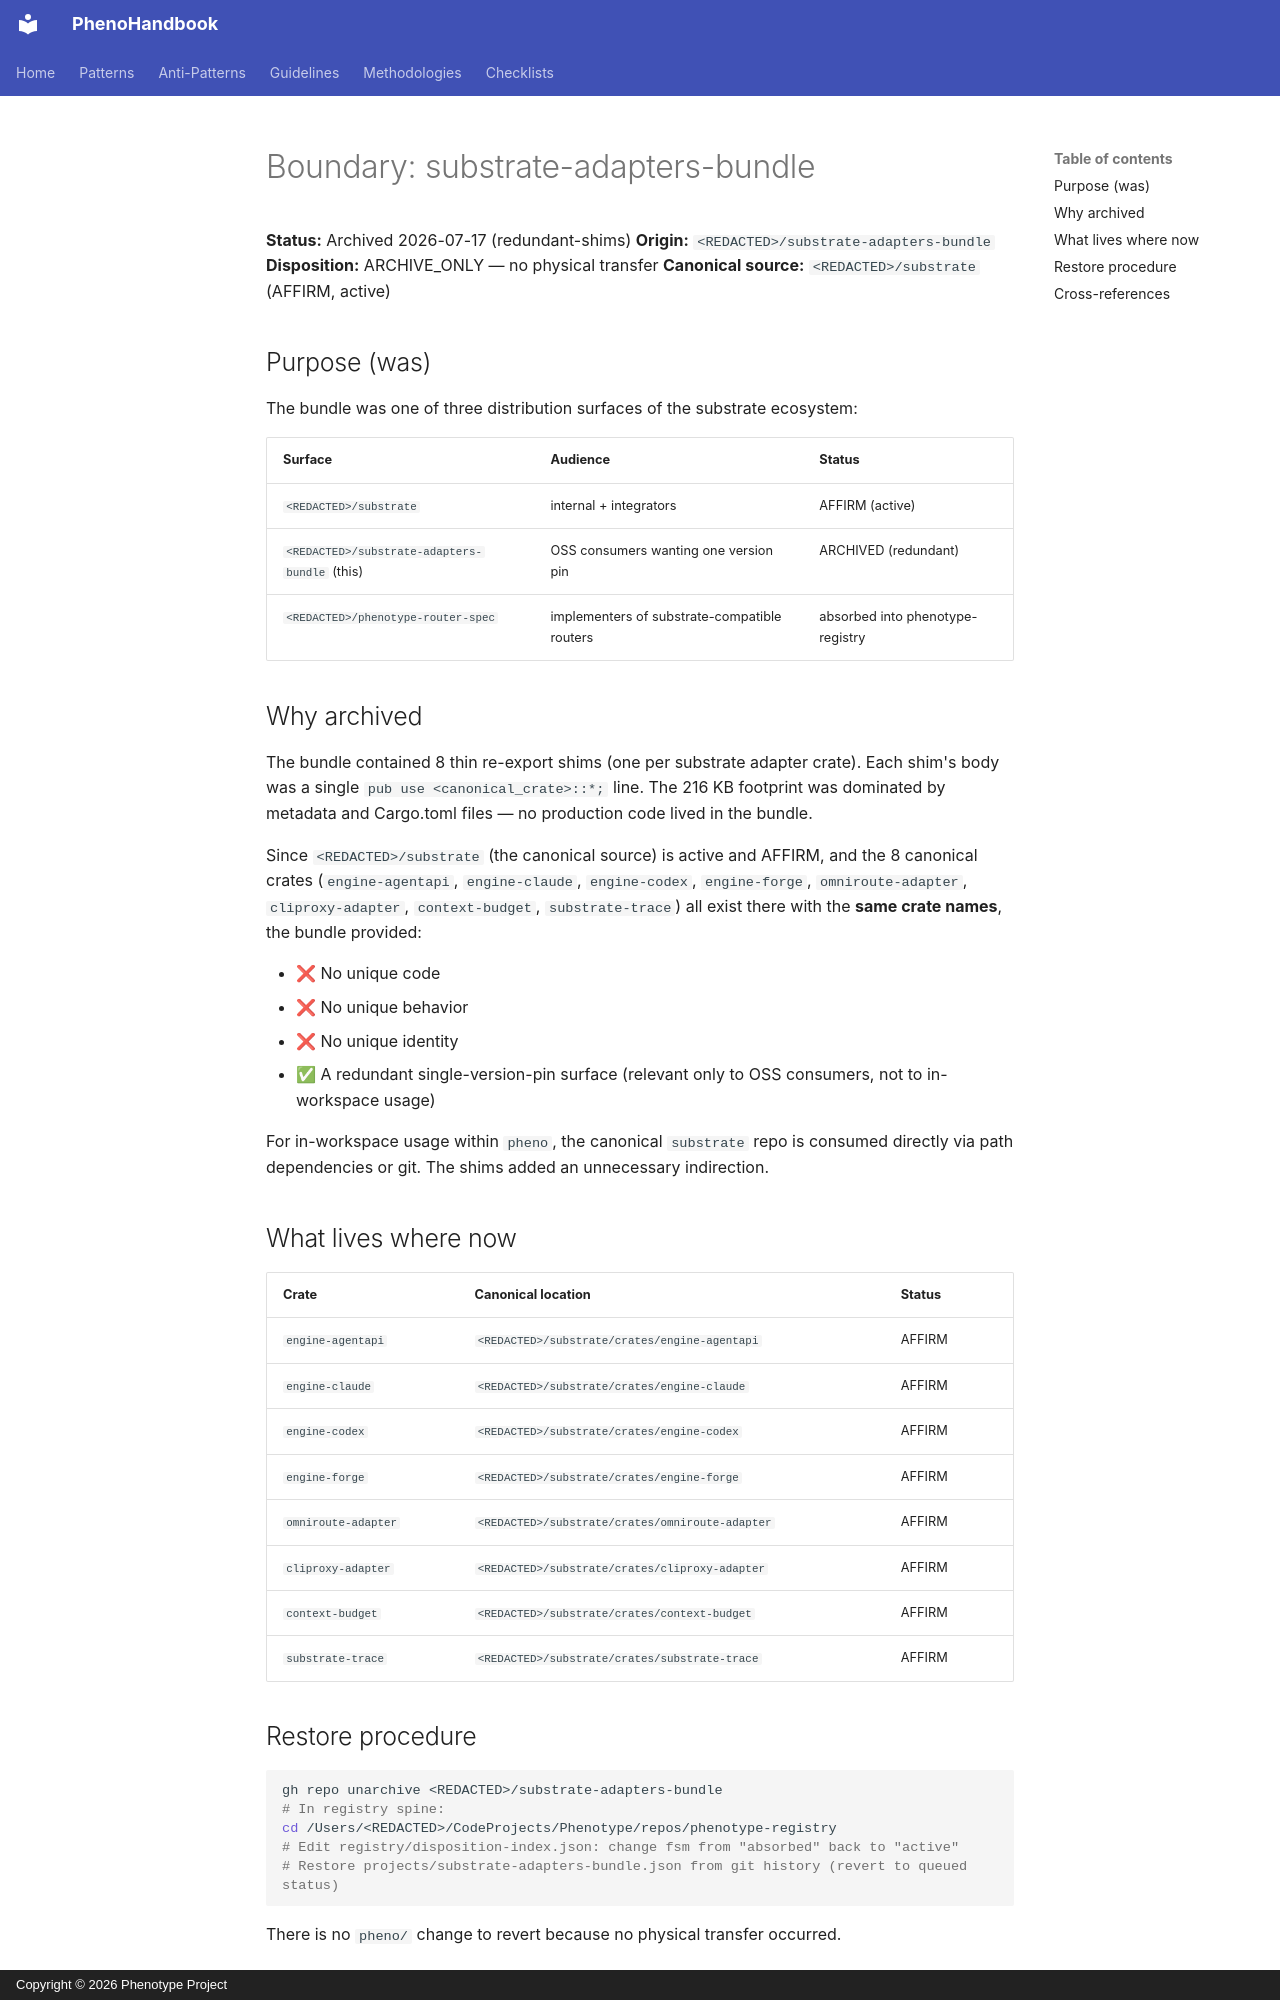

repository: KooshaPari/PhenoShared · page: boundary/substrate-adapters-bundle/index.html · generator: mkdocs · copyright: Copyright © 2026 Phenotype Project

# Boundary: substrate-adapters-bundle

**Status:** Archived 2026-07-17 (redundant-shims)
**Origin:** `<REDACTED>/substrate-adapters-bundle`
**Disposition:** ARCHIVE_ONLY — no physical transfer
**Canonical source:** `<REDACTED>/substrate` (AFFIRM, active)

## Purpose (was)

The bundle was one of three distribution surfaces of the substrate ecosystem:

| Surface | Audience | Status |
|---------|----------|--------|
| `<REDACTED>/substrate` | internal + integrators | AFFIRM (active) |
| `<REDACTED>/substrate-adapters-bundle` (this) | OSS consumers wanting one version pin | ARCHIVED (redundant) |
| `<REDACTED>/phenotype-router-spec` | implementers of substrate-compatible routers | absorbed into phenotype-registry |

## Why archived

The bundle contained 8 thin re-export shims (one per substrate adapter crate). Each shim's body was a single `pub use <canonical_crate>::*;` line. The 216 KB footprint was dominated by metadata and Cargo.toml files — no production code lived in the bundle.

Since `<REDACTED>/substrate` (the canonical source) is active and AFFIRM, and the 8 canonical crates (`engine-agentapi`, `engine-claude`, `engine-codex`, `engine-forge`, `omniroute-adapter`, `cliproxy-adapter`, `context-budget`, `substrate-trace`) all exist there with the **same crate names**, the bundle provided:

- ❌ No unique code
- ❌ No unique behavior
- ❌ No unique identity
- ✅ A redundant single-version-pin surface (relevant only to OSS consumers, not to in-workspace usage)

For in-workspace usage within `pheno`, the canonical `substrate` repo is consumed directly via path dependencies or git. The shims added an unnecessary indirection.

## What lives where now

| Crate | Canonical location | Status |
|-------|--------------------|--------|
| `engine-agentapi` | `<REDACTED>/substrate/crates/engine-agentapi` | AFFIRM |
| `engine-claude` | `<REDACTED>/substrate/crates/engine-claude` | AFFIRM |
| `engine-codex` | `<REDACTED>/substrate/crates/engine-codex` | AFFIRM |
| `engine-forge` | `<REDACTED>/substrate/crates/engine-forge` | AFFIRM |
| `omniroute-adapter` | `<REDACTED>/substrate/crates/omniroute-adapter` | AFFIRM |
| `cliproxy-adapter` | `<REDACTED>/substrate/crates/cliproxy-adapter` | AFFIRM |
| `context-budget` | `<REDACTED>/substrate/crates/context-budget` | AFFIRM |
| `substrate-trace` | `<REDACTED>/substrate/crates/substrate-trace` | AFFIRM |
